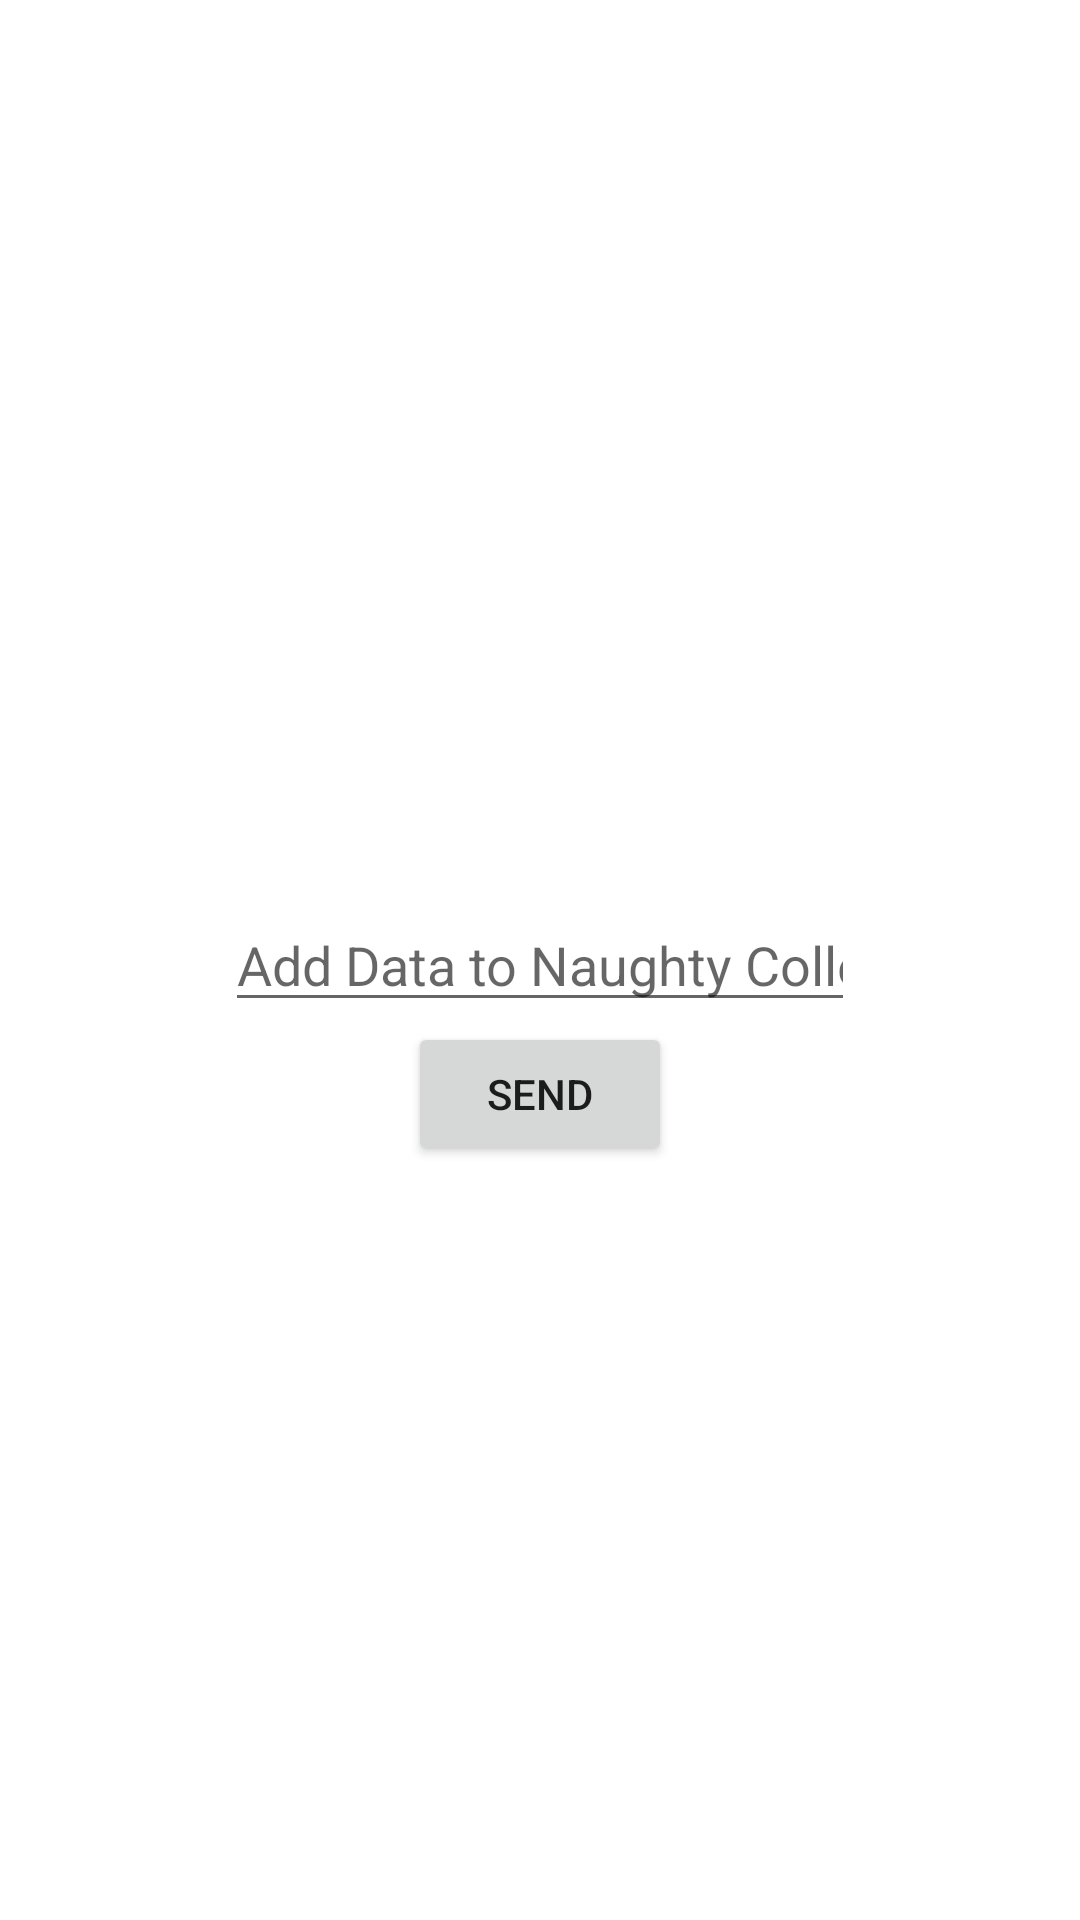

Produce the Android XML layout that renders to this screen, including the resource entries it uses.
<!-- AndroidManifest.xml: application theme Theme.Listr -->
<!-- res/layout/fragment_naughty.xml -->
<?xml version="1.0" encoding="utf-8"?>
<androidx.constraintlayout.widget.ConstraintLayout xmlns:android="http://schemas.android.com/apk/res/android"
    xmlns:app="http://schemas.android.com/apk/res-auto"
    xmlns:tools="http://schemas.android.com/tools"
    android:layout_width="match_parent"
    android:layout_height="match_parent"
    tools:context=".Naughty">

    <EditText
        android:id="@+id/editText2"
        android:layout_width="wrap_content"
        android:layout_height="wrap_content"
        android:ems="10"
        android:hint="Add Data to Naughty Collection"
        android:inputType="text"
        app:layout_constraintBottom_toBottomOf="parent"
        app:layout_constraintEnd_toEndOf="parent"
        app:layout_constraintHorizontal_bias="0.5"
        app:layout_constraintStart_toStartOf="parent"
        app:layout_constraintTop_toTopOf="parent"
        app:layout_constraintVertical_bias="0.5" />

    <Button
        android:id="@+id/button2"
        android:layout_width="wrap_content"
        android:layout_height="wrap_content"
        android:text="Send"
        app:layout_constraintEnd_toEndOf="parent"
        app:layout_constraintHorizontal_bias="0.5"
        app:layout_constraintStart_toStartOf="parent"
        app:layout_constraintTop_toBottomOf="@+id/editText2" />
</androidx.constraintlayout.widget.ConstraintLayout>
<!-- resources referenced by this layout -->
<resources>
  <style name="Theme.Listr" parent="Theme.MaterialComponents.DayNight.DarkActionBar">
          
          <item name="colorPrimary">@color/purple_500</item>
          <item name="colorPrimaryVariant">@color/purple_700</item>
          <item name="colorOnPrimary">@color/white</item>
          
          <item name="colorSecondary">@color/teal_200</item>
          <item name="colorSecondaryVariant">@color/teal_700</item>
          <item name="colorOnSecondary">@color/black</item>
          
          <item name="android:statusBarColor">@color/purple_500</item>
          
      </style>
  <!-- not gathered from this repository: default colours our renderer supplied (Android Studio template values) -->
  <color name="purple_500">#FF6200EE</color>
  <color name="purple_700">#FF3700B3</color>
  <color name="teal_200">#FF03DAC5</color>
  <color name="teal_700">#FF018786</color>
  <color name="black">#FF000000</color>
  <color name="white">#FFFFFFFF</color>
</resources>
